Dataset: classifier_dataset (GitHub, sarfrazkhan66003/-OralScan-AI-Oral-Cancer-Detection-System). Classes: cancer, leukoplakia, leukoplakia-like, normal.

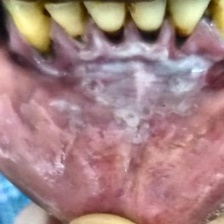
Label: cancer

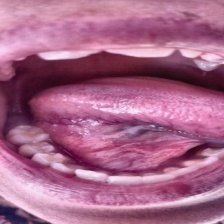
Label: normal

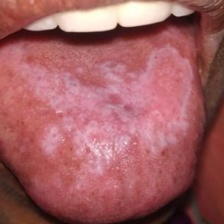
Label: leukoplakia-like

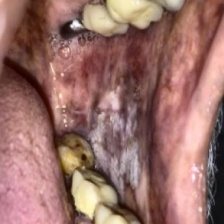
Label: leukoplakia

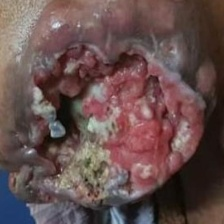
Label: cancer

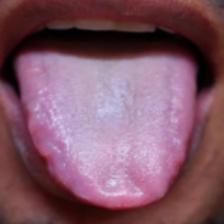
Label: normal
